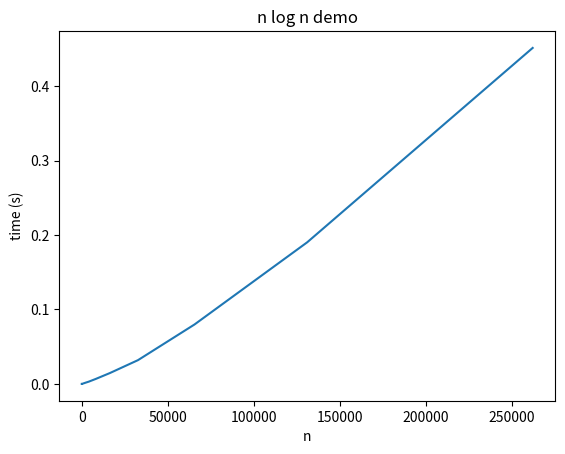

Python code for this plot:
#Investigatin Code Efficiency
#You need to know about bigO notation for this.

import matplotlib.pyplot as plt
import random
import time

#-----------------------------------------------------------------------------------#

# O(nlog n) - quicksort is good example
# Function to find the partition position
print(" O(n log n) demo ...")
def partition(listIn, low, high):

    # choose the rightmost element as pivot
    pivot = listIn[high]
    # pointer for greater element
    i = low - 1 
    # traverse through all elements
    # compare each element with pivot
    for j in range(low, high):

        if listIn[j] <= pivot:
            #time.sleep(delay)
            # If element smaller than pivot is found
            # swap it with the greater element pointed by i
            i = i + 1
            # Swapping element at i with element at j
            (listIn[i], listIn[j]) = (listIn[j], listIn[i]) 
    # Swap the pivot element with the greater element specified by i
    (listIn[i + 1], listIn[high]) = (listIn[high], listIn[i + 1])
 
    # Return the position from where partition is done
    return i + 1
 
# function to perform quicksort
def quickSort(listIn, low, high):

    #print("Called quicksort")
    if low < high:
        # Find pivot element such that
        # element smaller than pivot are on the left
        # element greater than pivot are on the right
        pivot = partition(listIn, low, high)
        # Recursive call on the left of pivot
        quickSort(listIn, low, pivot - 1)
        # Recursive call on the right of pivot
        quickSort(listIn, pivot + 1, high)
    else:
        # exit criteria
        return
dataSize=[]
timeNeeded=[]
# above 262144 exceeds recursion limit
for j in [1,2,4,8,16,32,64,128,256,512,1024,2046,4096,8192,16384,32708,65536,131072,262144]:

    listA=[]
    for i in range(j):
        listA.append(random.randint(1,10000))
        #listA.append(1000-i) # create a worst case scenario
        #print(listA)
    #listA = [6,99,2,65,28,87,24,1,89,32,54,78,53,11,77,41,100,87,83,78,75,72,69,66,63,62,61,58,54,52,48,1]
    #listA=[100,87,83,78,75,72,69,66,63,62,61,58,54,52,48,1]
    #listA=[1,1,1,1,1,1,1,1,1,1,1,1,1,1,1,1]
    #listA=[4,2,3,1,6,8,5,11]
    #print("Unsorted List:", listA)
    start = time.time()
    quickSort(listA, 0, len(listA)-1)
    print('Sorted List:',listA)
    end = time.time()

    print("\n O(nlog n) - timing where n = ",len(listA), "Time taken was:",round(end-start,5),"seconds")
    dataSize.append(len(listA))
    timeNeeded.append(round(end-start,5))

    print("\n\n")

print(dataSize)
print(timeNeeded)


# Creation of Data 

# Plotting the Data 
plt.plot(dataSize, timeNeeded, label='O(n log n) baby!') 
 
plt.xlabel('n') 
plt.ylabel('time (s)') 
plt.title("n log n demo") 
plt.show()
